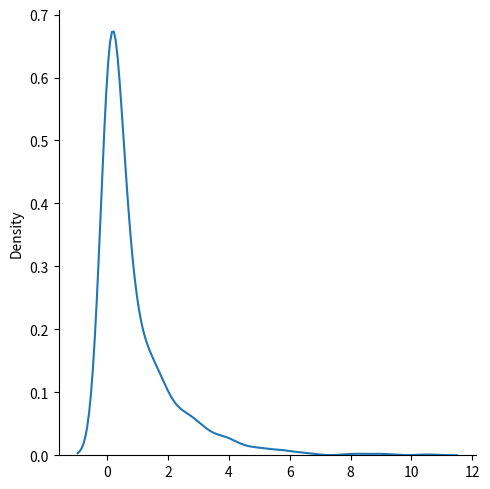

Here is the Python script that generated this plot:
import numpy as np
import seaborn as sns
import matplotlib.pyplot as plt
from numpy import random

x = random.chisquare(df=1, size=1000)
sns.displot(x, kind='kde')
plt.show()
